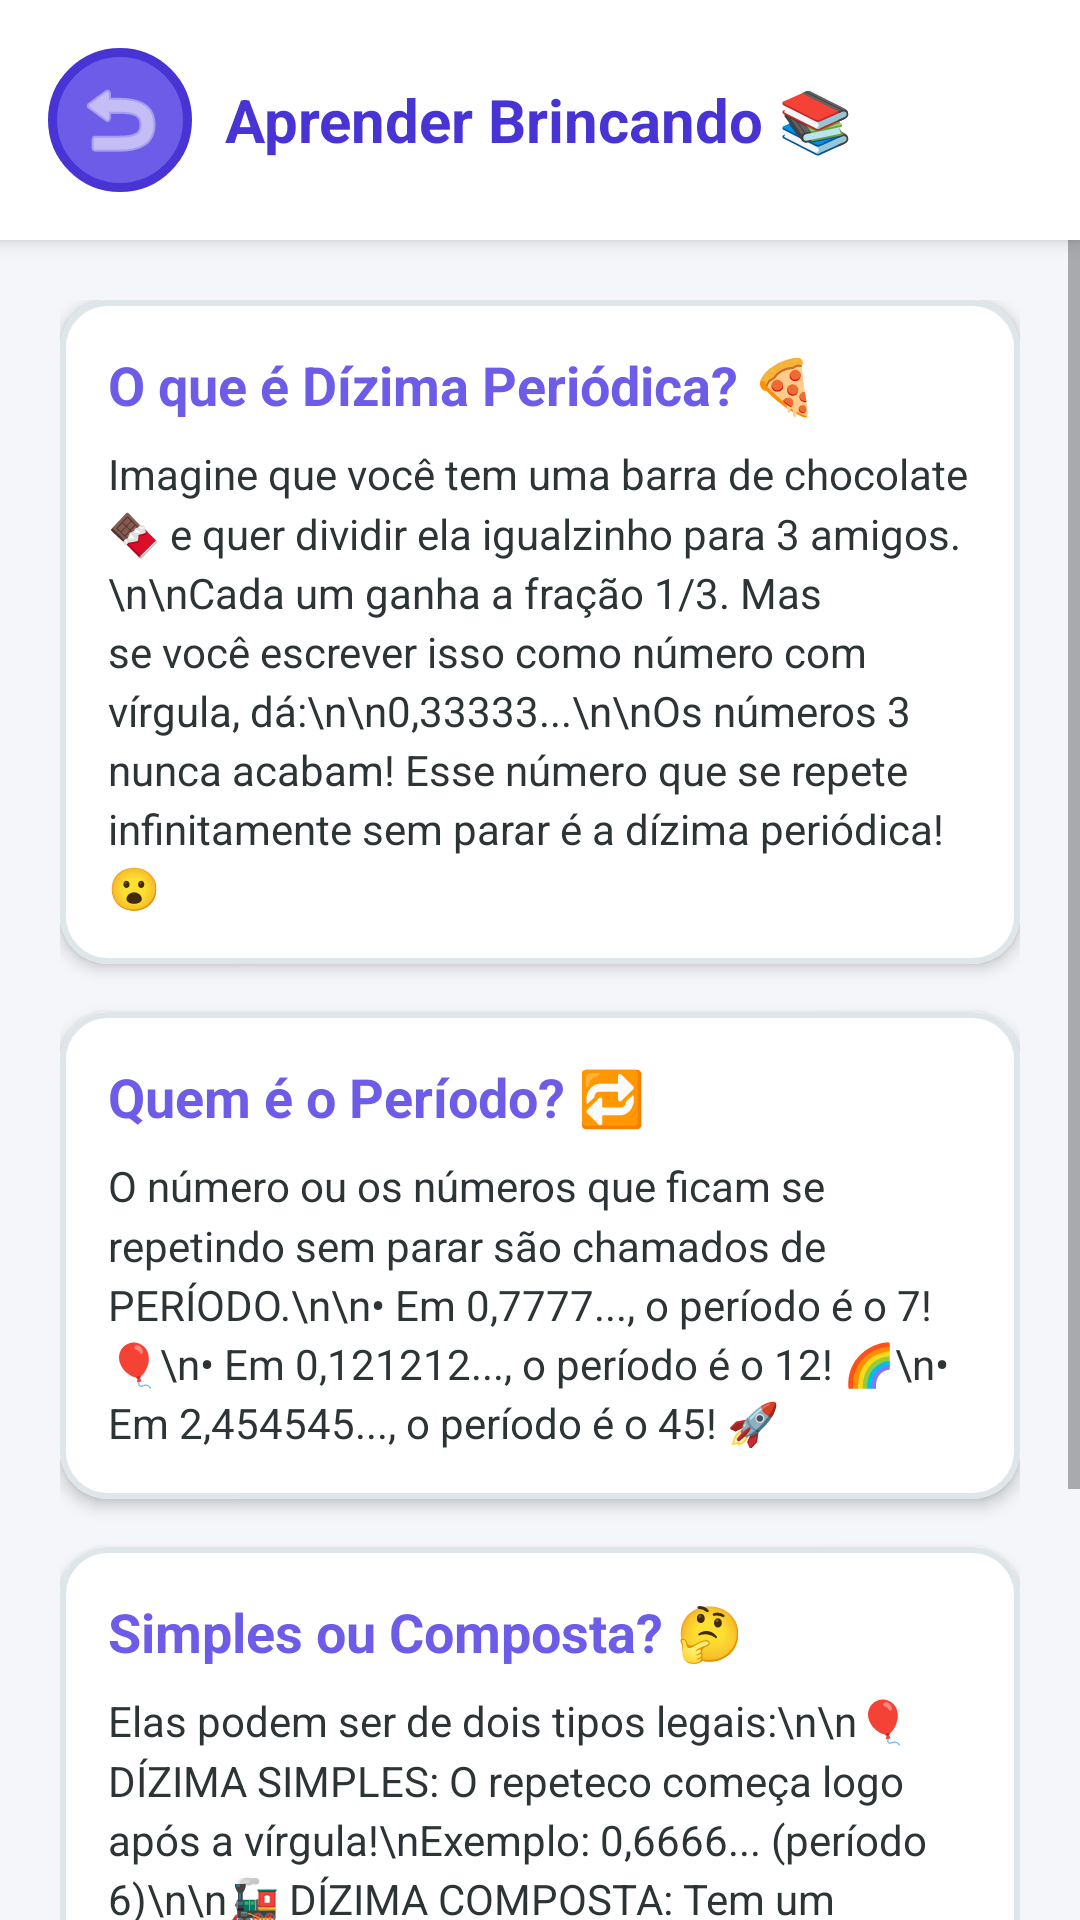

The Android layout XML behind this screen, and the referenced resources:
<!-- AndroidManifest.xml: application theme AppTheme -->
<!-- res/layout/fragment_learn.xml -->
<?xml version="1.0" encoding="utf-8"?>
<LinearLayout xmlns:android="http://schemas.android.com/apk/res/android"
    xmlns:app="http://schemas.android.com/apk/res-auto"
    android:layout_width="match_parent"
    android:layout_height="match_parent"
    android:orientation="vertical"
    android:background="@color/bg_color">

    
    <RelativeLayout
        android:layout_width="match_parent"
        android:layout_height="wrap_content"
        android:padding="16dp"
        android:background="@color/white"
        android:elevation="4dp">

        <ImageButton
            android:id="@+id/btn_back"
            android:layout_width="48dp"
            android:layout_height="48dp"
            android:layout_alignParentStart="true"
            android:layout_centerVertical="true"
            android:background="@drawable/round_button"
            android:src="@android:drawable/ic_menu_revert"
            android:contentDescription="Voltar ao menu"
            android:tint="@color/white" />

        <TextView
            android:layout_width="wrap_content"
            android:layout_height="wrap_content"
            android:layout_centerInParent="true"
            android:text="Aprender Brincando 📚"
            android:textColor="@color/colorPrimaryDark"
            android:textSize="20sp"
            android:textStyle="bold" />
    </RelativeLayout>

    <ScrollView
        android:layout_width="match_parent"
        android:layout_height="0dp"
        android:layout_weight="1"
        android:fillViewport="true">

        <LinearLayout
            android:layout_width="match_parent"
            android:layout_height="wrap_content"
            android:orientation="vertical"
            android:padding="20dp">

            
            <com.google.android.material.card.MaterialCardView
                android:layout_width="match_parent"
                android:layout_height="wrap_content"
                android:layout_marginBottom="16dp"
                app:cardCornerRadius="16dp"
                app:cardElevation="3dp"
                app:cardBackgroundColor="@color/white"
                app:strokeColor="#DFE6E9"
                app:strokeWidth="2dp">

                <LinearLayout
                    android:layout_width="match_parent"
                    android:layout_height="wrap_content"
                    android:orientation="vertical"
                    android:padding="16dp">

                    <TextView
                        android:layout_width="wrap_content"
                        android:layout_height="wrap_content"
                        android:text="O que é Dízima Periódica? 🍕"
                        android:textColor="@color/colorPrimary"
                        android:textSize="18sp"
                        android:textStyle="bold"
                        android:layout_marginBottom="8dp" />

                    <TextView
                        android:layout_width="match_parent"
                        android:layout_height="wrap_content"
                        android:text="Imagine que você tem uma barra de chocolate 🍫 e quer dividir ela igualzinho para 3 amigos.\n\nCada um ganha a fração 1/3. Mas se você escrever isso como número com vírgula, dá:\n\n0,33333...\n\nOs números 3 nunca acabam! Esse número que se repete infinitamente sem parar é a dízima periódica! 😮"
                        android:textColor="@color/color_dark_text"
                        android:textSize="14sp"
                        android:lineSpacingMultiplier="1.2" />
                </LinearLayout>
            </com.google.android.material.card.MaterialCardView>

            
            <com.google.android.material.card.MaterialCardView
                android:layout_width="match_parent"
                android:layout_height="wrap_content"
                android:layout_marginBottom="16dp"
                app:cardCornerRadius="16dp"
                app:cardElevation="3dp"
                app:cardBackgroundColor="@color/white"
                app:strokeColor="#DFE6E9"
                app:strokeWidth="2dp">

                <LinearLayout
                    android:layout_width="match_parent"
                    android:layout_height="wrap_content"
                    android:orientation="vertical"
                    android:padding="16dp">

                    <TextView
                        android:layout_width="wrap_content"
                        android:layout_height="wrap_content"
                        android:text="Quem é o Período? 🔁"
                        android:textColor="@color/colorPrimary"
                        android:textSize="18sp"
                        android:textStyle="bold"
                        android:layout_marginBottom="8dp" />

                    <TextView
                        android:layout_width="match_parent"
                        android:layout_height="wrap_content"
                        android:text="O número ou os números que ficam se repetindo sem parar são chamados de PERÍODO.\n\n• Em 0,7777..., o período é o 7! 🎈\n• Em 0,121212..., o período é o 12! 🌈\n• Em 2,454545..., o período é o 45! 🚀"
                        android:textColor="@color/color_dark_text"
                        android:textSize="14sp"
                        android:lineSpacingMultiplier="1.2" />
                </LinearLayout>
            </com.google.android.material.card.MaterialCardView>

            
            <com.google.android.material.card.MaterialCardView
                android:layout_width="match_parent"
                android:layout_height="wrap_content"
                android:layout_marginBottom="24dp"
                app:cardCornerRadius="16dp"
                app:cardElevation="3dp"
                app:cardBackgroundColor="@color/white"
                app:strokeColor="#DFE6E9"
                app:strokeWidth="2dp">

                <LinearLayout
                    android:layout_width="match_parent"
                    android:layout_height="wrap_content"
                    android:orientation="vertical"
                    android:padding="16dp">

                    <TextView
                        android:layout_width="wrap_content"
                        android:layout_height="wrap_content"
                        android:text="Simples ou Composta? 🤔"
                        android:textColor="@color/colorPrimary"
                        android:textSize="18sp"
                        android:textStyle="bold"
                        android:layout_marginBottom="8dp" />

                    <TextView
                        android:layout_width="match_parent"
                        android:layout_height="wrap_content"
                        android:text="Elas podem ser de dois tipos legais:\n\n🎈 DÍZIMA SIMPLES: O repeteco começa logo após a vírgula!\nExemplo: 0,6666... (período 6)\n\n🚂 DÍZIMA COMPOSTA: Tem um número 'intruso' antes do repeteco começar!\nExemplo: 0,18888... (o 1 é o intruso que não repete, e o 8 é o período!)"
                        android:textColor="@color/color_dark_text"
                        android:textSize="14sp"
                        android:lineSpacingMultiplier="1.2" />
                </LinearLayout>
            </com.google.android.material.card.MaterialCardView>

            
            <Button
                android:id="@+id/btn_go_to_quiz"
                android:layout_width="match_parent"
                android:layout_height="56dp"
                android:background="@drawable/round_button"
                android:text="Testar Meus Conhecimentos! 🚀"
                android:textColor="@color/white"
                android:textSize="16sp"
                android:textStyle="bold"
                android:layout_marginBottom="16dp"
                app:backgroundTint="@null" />

        </LinearLayout>
    </ScrollView>
</LinearLayout>
<!-- resources referenced by this layout -->
<resources>
  <color name="bg_color">#F5F6FA</color>
  <color name="colorPrimary">#6C5CE7</color>
  <color name="colorPrimaryDark">#4834D4</color>
  <color name="color_dark_text">#2D3436</color>
  <color name="white">#FFFFFF</color>
  <!-- drawable round_button (drawable) -->
  <?xml version="1.0" encoding="utf-8"?>
  <selector xmlns:android="http://schemas.android.com/apk/res/android">
      <item android:state_pressed="true">
          <shape android:shape="rectangle">
              <solid android:color="@color/colorPrimaryDark" />
              <stroke android:width="3dp" android:color="#2D3436" />
              <corners android:radius="24dp" />
          </shape>
      </item>
      <item>
          <shape android:shape="rectangle">
              <solid android:color="@color/colorPrimary" />
              <stroke android:width="3dp" android:color="@color/colorPrimaryDark" />
              <corners android:radius="24dp" />
          </shape>
      </item>
  </selector>
  <style name="AppTheme" parent="Theme.MaterialComponents.Light.NoActionBar">
          
          <item name="colorPrimary">@color/colorPrimary</item>
          <item name="colorPrimaryDark">@color/colorPrimaryDark</item>
          <item name="colorAccent">@color/colorAccent</item>
          
          <item name="android:windowBackground">@color/bg_color</item>
      </style>
  <color name="colorAccent">#FD79A8</color>
</resources>
